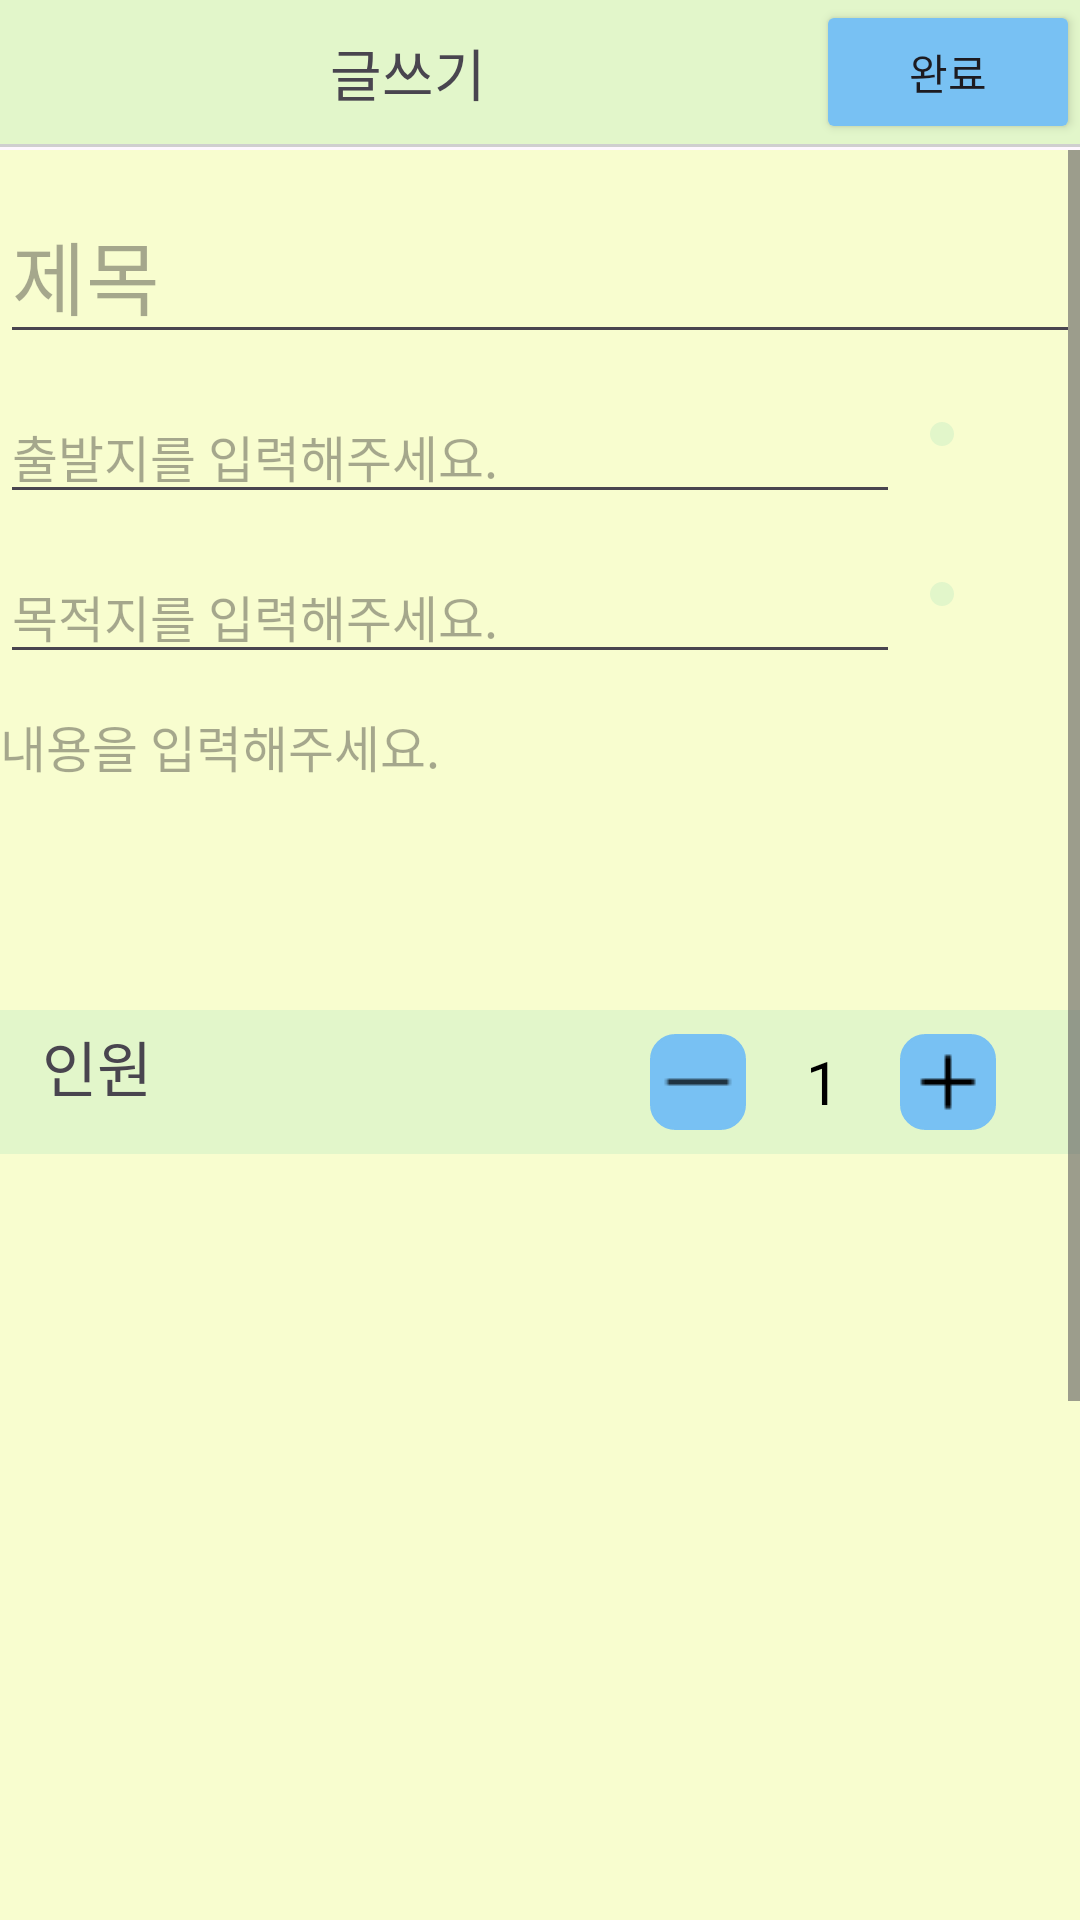

Write the Android layout XML for this screen, with the resource values it uses.
<!-- AndroidManifest.xml: application theme Theme.T_T_android -->
<!-- res/layout/fragment_write_recruitment.xml -->
<?xml version="1.0" encoding="utf-8"?>
<LinearLayout xmlns:android="http://schemas.android.com/apk/res/android"
    xmlns:tools="http://schemas.android.com/tools"
    android:layout_width="match_parent"
    android:layout_height="match_parent"
    android:orientation="vertical"
    tools:context=".WriteRecruitmentFragment">

    <LinearLayout
        android:background="@color/green"
        android:layout_width="match_parent"
        android:layout_height="wrap_content"
        android:orientation="vertical"
        android:layout_marginBottom="1dp"
        >
        <GridLayout
            android:layout_width="match_parent"
            android:layout_height="wrap_content"
            android:orientation="horizontal">

            <ImageButton
                android:layout_width="wrap_content"
                android:layout_height="wrap_content"
                android:src="@drawable/close_icon"
                android:background="@color/green"
                android:id="@+id/closeBtn"
                />


            <TextView
                android:layout_width="wrap_content"
                android:layout_height="wrap_content"
                android:layout_gravity="center"
                android:text="글쓰기"
                android:textSize="56px" />

            <Button
                android:id="@+id/completeBtn"
                android:layout_width="wrap_content"
                android:layout_height="wrap_content"
                android:backgroundTint="@color/blue"
                android:text="완료"></Button>

        </GridLayout>

        <View
            android:layout_width="match_parent"
            android:layout_height="1dp"
            android:background="#CFCFCF"
            android:layout_gravity="bottom"/>

    </LinearLayout>

    <ScrollView
        android:id="@+id/write_recruitment_scrollView"
        android:layout_width="match_parent"
        android:layout_height="match_parent">

        <LinearLayout
            android:background="@color/yellow"
            android:layout_width="match_parent"
            android:layout_height="match_parent"
            android:orientation="vertical">

            <LinearLayout
                android:layout_width="match_parent"
                android:layout_height="wrap_content"
                android:orientation="vertical">

                <EditText
                    android:id="@+id/title"
                    android:layout_width="match_parent"
                    android:layout_height="wrap_content"
                    android:hint="제목"
                    android:textSize="80px"
                    android:layout_marginTop="12dp"></EditText>

                <LinearLayout
                    android:layout_width="match_parent"
                    android:layout_height="wrap_content">

                    <EditText
                        android:id="@+id/start_et"
                        android:layout_width="300dp"
                        android:layout_height="wrap_content"
                        android:hint="출발지를 입력해주세요."
                        android:gravity="start"
                        android:textSize="50px"
                        android:layout_marginTop="12dp"></EditText>

                    <ImageButton
                        android:id="@+id/erase_start_btn"
                        android:layout_width="wrap_content"
                        android:layout_height="wrap_content"
                        android:src="@drawable/close_icon_24px_by_inkubators"
                        android:layout_gravity="center"
                        android:layout_marginLeft="10dp"
                        android:background="@drawable/round_square_green"
                        android:padding="4dp">
                    </ImageButton>
                </LinearLayout>

                <LinearLayout
                    android:layout_width="match_parent"
                    android:layout_height="wrap_content">

                    <EditText
                        android:id="@+id/end_et"
                        android:layout_width="300dp"
                        android:layout_height="wrap_content"
                        android:hint="목적지를 입력해주세요."
                        android:gravity="start"
                        android:textSize="50px"
                        android:layout_marginTop="12dp"></EditText>

                    <ImageButton
                        android:id="@+id/erase_end_btn"
                        android:layout_width="wrap_content"
                        android:layout_height="wrap_content"
                        android:layout_gravity="center_vertical"
                        android:layout_marginLeft="10dp"
                        android:background="@drawable/round_square_green"
                        android:src="@drawable/close_icon_24px_by_inkubators"
                        android:padding="4dp"></ImageButton>
                </LinearLayout>



                <EditText
                    android:id="@+id/sub_contents"
                    android:layout_width="match_parent"
                    android:layout_height="100dp"
                    android:inputType="textMultiLine"
                    android:scrollbars="vertical"
                    android:hint="내용을 입력해주세요."
                    android:gravity="start"
                    android:background="@android:color/transparent"
                    android:textSize="50px"
                    android:layout_marginTop="12dp"></EditText>

            </LinearLayout>
            <GridLayout
                android:background="@color/green"
                android:layout_width="match_parent"
                android:layout_height="wrap_content"
                android:padding="4dp">
                <TextView
                    android:layout_marginLeft="10sp"
                    android:layout_width="wrap_content"
                    android:layout_height="wrap_content"
                    android:text="인원"
                    android:textSize="60px"></TextView>

                <LinearLayout
                    android:layout_width="wrap_content"
                    android:layout_height="wrap_content"
                    android:orientation="horizontal"
                    android:background="@color/green"
                    android:layout_gravity="right"
                    android:layout_marginRight="20sp"
                    android:padding="4dp">
                    <ImageButton
                        android:id="@+id/minus_people_btn"
                        android:layout_width="wrap_content"
                        android:layout_height="wrap_content"
                        android:src="@drawable/minus_icon24px_by_inkubators"
                        android:background="@drawable/round_square_blue"
                        android:layout_gravity="center"
                        android:scaleType="fitCenter"
                        android:padding="4dp">
                    </ImageButton>

                    <TextView
                        android:id="@+id/people_cnt_tv"
                        android:layout_width="wrap_content"
                        android:layout_height="wrap_content"
                        android:textSize="60px"
                        android:layout_marginLeft="20sp"
                        android:layout_marginRight="20sp"
                        android:layout_gravity="center_vertical"
                        android:textColor="#000000"
                        android:text="1"></TextView>

                    <ImageButton
                        android:id="@+id/plus_people_btn"
                        android:layout_width="wrap_content"
                        android:layout_height="wrap_content"
                        android:src="@drawable/add_icon_big_by_joalfa"
                        android:background="@drawable/round_square_blue"
                        android:layout_gravity="center"
                        android:scaleType="fitCenter"
                        android:padding="4dp">

                    </ImageButton>

                </LinearLayout>

            </GridLayout>

            <LinearLayout
                android:id="@+id/write_map"
                android:layout_width="match_parent"
                android:layout_height="500sp"
                android:orientation="vertical">

            </LinearLayout>


        </LinearLayout>

    </ScrollView>

</LinearLayout>
<!-- resources referenced by this layout -->
<resources>
  <color name="blue">#78C1F3</color>
  <color name="green">#E2F6CA</color>
  <color name="yellow">#F8FDCF</color>
  <!-- drawable add_icon_big_by_joalfa: png bitmap (drawable, 195 bytes) -->
  <!-- drawable minus_icon24px_by_inkubators: png bitmap (drawable, 184 bytes) -->
  <!-- drawable round_square_blue (drawable) -->
  <?xml version="1.0" encoding="utf-8"?>
  <shape
      xmlns:android="http://schemas.android.com/apk/res/android"
      android:shape="rectangle">
      <solid android:color="#78C1F3" />
      <stroke android:color="#78C1F3" android:width="1dp" />
      <corners android:radius="8dp" />
  </shape>
  <!-- drawable round_square_green (drawable) -->
  <?xml version="1.0" encoding="utf-8"?>
  <shape
      xmlns:android="http://schemas.android.com/apk/res/android"
      android:shape="rectangle">
      <solid android:color="#E2F6CA" />
      <stroke android:color="#E2F6CA" android:width="1dp" />
      <corners android:radius="8dp" />
  </shape>
  <style name="Theme.T_T_android" parent="Base.Theme.T_T_android" />
  <style name="Base.Theme.T_T_android" parent="Theme.Material3.DayNight.NoActionBar">
          
          
      </style>
</resources>
